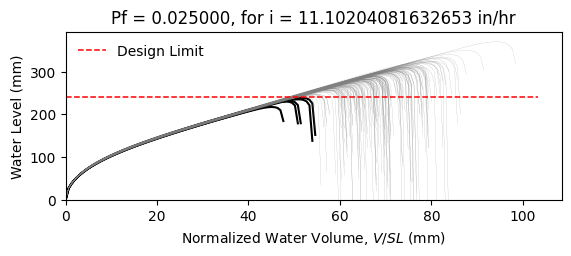

The file beside this chart, header and first rows:
W12X16, L = 360.0 in, slope = 0.020833333333333332 in/in, dead load = 6.944444444444444e-05 kip/in…
zwlim AISC Appendix 2, zwlim DAMP, zwlim Proposed for ASCE 7, zwlim Neglect Ponding, dhnom Denver, dhnom New York, dhnom New Orleans, dh Denver, dh New York, dh New Orleans, dmax
8.869, 8.188, 7.956, 10.13, 1.186, 1.186, 1.186, 2.517, 2.517, 2.517, 11.86, Safe, 
8.869, 8.188, 7.956, 10.13, 1.186, 1.186, 1.186, 2.517, 2.517, 2.517, 10.59, Safe, 
8.869, 8.188, 7.956, 10.13, 1.186, 1.186, 1.186, 2.517, 2.517, 2.517, 10.38, Safe, 
8.869, 8.188, 7.956, 10.13, 1.186, 1.186, 1.186, 2.517, 2.517, 2.517, 12.03, Safe, 
8.869, 8.188, 7.956, 10.13, 1.186, 1.186, 1.186, 2.517, 2.517, 2.517, 9.911, Safe, 
8.869, 8.188, 7.956, 10.13, 1.186, 1.186, 1.186, 2.517, 2.517, 2.517, 14.57, Safe, 
8.869, 8.188, 7.956, 10.13, 1.186, 1.186, 1.186, 2.517, 2.517, 2.517, 11.13, Safe, 
8.869, 8.188, 7.956, 10.13, 1.186, 1.186, 1.186, 2.517, 2.517, 2.517, 10.18, Safe, 
8.869, 8.188, 7.956, 10.13, 1.186, 1.186, 1.186, 2.517, 2.517, 2.517, 11.67, Safe, 
8.869, 8.188, 7.956, 10.13, 1.186, 1.186, 1.186, 2.517, 2.517, 2.517, 10.97, Safe, 
8.869, 8.188, 7.956, 10.13, 1.186, 1.186, 1.186, 2.517, 2.517, 2.517, 9.62, Safe, 
8.869, 8.188, 7.956, 10.13, 1.186, 1.186, 1.186, 2.517, 2.517, 2.517, 9.391, Fail, 
8.869, 8.188, 7.956, 10.13, 1.186, 1.186, 1.186, 2.517, 2.517, 2.517, 11.93, Safe, 
8.869, 8.188, 7.956, 10.13, 1.186, 1.186, 1.186, 2.517, 2.517, 2.517, 10.42, Safe, 
8.869, 8.188, 7.956, 10.13, 1.186, 1.186, 1.186, 2.517, 2.517, 2.517, 11.89, Safe, 
8.869, 8.188, 7.956, 10.13, 1.186, 1.186, 1.186, 2.517, 2.517, 2.517, 10.95, Safe, 
8.869, 8.188, 7.956, 10.13, 1.186, 1.186, 1.186, 2.517, 2.517, 2.517, 11.28, Safe, 
8.869, 8.188, 7.956, 10.13, 1.186, 1.186, 1.186, 2.517, 2.517, 2.517, 12.36, Safe, 
8.869, 8.188, 7.956, 10.13, 1.186, 1.186, 1.186, 2.517, 2.517, 2.517, 10.25, Safe, 
8.869, 8.188, 7.956, 10.13, 1.186, 1.186, 1.186, 2.517, 2.517, 2.517, 10.81, Safe, 
8.869, 8.188, 7.956, 10.13, 1.186, 1.186, 1.186, 2.517, 2.517, 2.517, 10.08, Safe, 
8.869, 8.188, 7.956, 10.13, 1.186, 1.186, 1.186, 2.517, 2.517, 2.517, 11.88, Safe, 
8.869, 8.188, 7.956, 10.13, 1.186, 1.186, 1.186, 2.517, 2.517, 2.517, 12, Safe, 
8.869, 8.188, 7.956, 10.13, 1.186, 1.186, 1.186, 2.517, 2.517, 2.517, 11.07, Safe, 
8.869, 8.188, 7.956, 10.13, 1.186, 1.186, 1.186, 2.517, 2.517, 2.517, 10.75, Safe, 
8.869, 8.188, 7.956, 10.13, 1.186, 1.186, 1.186, 2.517, 2.517, 2.517, 9.523, Safe, 
8.869, 8.188, 7.956, 10.13, 1.186, 1.186, 1.186, 2.517, 2.517, 2.517, 11.69, Safe, 
8.869, 8.188, 7.956, 10.13, 1.186, 1.186, 1.186, 2.517, 2.517, 2.517, 11.22, Safe, 
8.869, 8.188, 7.956, 10.13, 1.186, 1.186, 1.186, 2.517, 2.517, 2.517, 10.28, Safe, 
8.869, 8.188, 7.956, 10.13, 1.186, 1.186, 1.186, 2.517, 2.517, 2.517, 12.55, Safe, 
8.869, 8.188, 7.956, 10.13, 1.186, 1.186, 1.186, 2.517, 2.517, 2.517, 11.5, Safe, 
8.869, 8.188, 7.956, 10.13, 1.186, 1.186, 1.186, 2.517, 2.517, 2.517, 11.55, Safe, 
8.869, 8.188, 7.956, 10.13, 1.186, 1.186, 1.186, 2.517, 2.517, 2.517, 10.53, Safe, 
8.869, 8.188, 7.956, 10.13, 1.186, 1.186, 1.186, 2.517, 2.517, 2.517, 12.38, Safe, 
8.869, 8.188, 7.956, 10.13, 1.186, 1.186, 1.186, 2.517, 2.517, 2.517, 11.78, Safe, 
8.869, 8.188, 7.956, 10.13, 1.186, 1.186, 1.186, 2.517, 2.517, 2.517, 10.23, Safe, 
8.869, 8.188, 7.956, 10.13, 1.186, 1.186, 1.186, 2.517, 2.517, 2.517, 11.32, Safe, 
8.869, 8.188, 7.956, 10.13, 1.186, 1.186, 1.186, 2.517, 2.517, 2.517, 11.68, Safe, 
8.869, 8.188, 7.956, 10.13, 1.186, 1.186, 1.186, 2.517, 2.517, 2.517, 12.18, Safe, 
8.869, 8.188, 7.956, 10.13, 1.186, 1.186, 1.186, 2.517, 2.517, 2.517, 9.724, Safe, 
8.869, 8.188, 7.956, 10.13, 1.186, 1.186, 1.186, 2.517, 2.517, 2.517, 12.55, Safe, 
8.869, 8.188, 7.956, 10.13, 1.186, 1.186, 1.186, 2.517, 2.517, 2.517, 10.63, Safe, 
8.869, 8.188, 7.956, 10.13, 1.186, 1.186, 1.186, 2.517, 2.517, 2.517, 10.94, Safe, 
8.869, 8.188, 7.956, 10.13, 1.186, 1.186, 1.186, 2.517, 2.517, 2.517, 10.92, Safe, 
8.869, 8.188, 7.956, 10.13, 1.186, 1.186, 1.186, 2.517, 2.517, 2.517, 12.15, Safe, 
8.869, 8.188, 7.956, 10.13, 1.186, 1.186, 1.186, 2.517, 2.517, 2.517, 9.772, Safe, 
8.869, 8.188, 7.956, 10.13, 1.186, 1.186, 1.186, 2.517, 2.517, 2.517, 11.23, Safe, 
8.869, 8.188, 7.956, 10.13, 1.186, 1.186, 1.186, 2.517, 2.517, 2.517, 10.39, Safe, 
8.869, 8.188, 7.956, 10.13, 1.186, 1.186, 1.186, 2.517, 2.517, 2.517, 11.22, Safe, 
8.869, 8.188, 7.956, 10.13, 1.186, 1.186, 1.186, 2.517, 2.517, 2.517, 10.25, Safe, 
8.869, 8.188, 7.956, 10.13, 1.186, 1.186, 1.186, 2.517, 2.517, 2.517, 11.83, Safe, 
8.869, 8.188, 7.956, 10.13, 1.186, 1.186, 1.186, 2.517, 2.517, 2.517, 9.113, Fail, 
8.869, 8.188, 7.956, 10.13, 1.186, 1.186, 1.186, 2.517, 2.517, 2.517, 11.28, Safe, 
8.869, 8.188, 7.956, 10.13, 1.186, 1.186, 1.186, 2.517, 2.517, 2.517, 10.52, Safe, 
8.869, 8.188, 7.956, 10.13, 1.186, 1.186, 1.186, 2.517, 2.517, 2.517, 12.68, Safe, 
8.869, 8.188, 7.956, 10.13, 1.186, 1.186, 1.186, 2.517, 2.517, 2.517, 10.27, Safe, 
8.869, 8.188, 7.956, 10.13, 1.186, 1.186, 1.186, 2.517, 2.517, 2.517, 10.98, Safe, 
8.869, 8.188, 7.956, 10.13, 1.186, 1.186, 1.186, 2.517, 2.517, 2.517, 10.34, Safe, 
8.869, 8.188, 7.956, 10.13, 1.186, 1.186, 1.186, 2.517, 2.517, 2.517, 9.659, Safe, 
... 142 more rows
